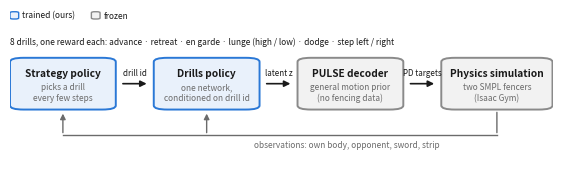

Recreate this plot in Python.
# Paper figure: method overview (strategy -> drills policy -> frozen motion prior -> simulator).
#   python phc/paper/method_diagram.py   ->  output/paper/figures/method.{pdf,png}
import os

import matplotlib
matplotlib.use("Agg")
import matplotlib.pyplot as plt
from matplotlib.patches import FancyBboxPatch, FancyArrowPatch

INK, MUTED = "#1a1a1a", "#6b6b6b"
TRAINED, TRAINED_FILL = "#2a78d6", "#e9f1fb"     # learned by us
FROZEN, FROZEN_FILL = "#8a8a8a", "#f2f2f2"       # pretrained / fixed

BOXES = {  # name: (x, y, w, h, title, subtitle, kind)
    "strategy": (0.000, 0.38, 0.195, 0.32, "Strategy policy", "picks a drill\nevery few steps", "trained"),
    "drills": (0.265, 0.38, 0.195, 0.32, "Drills policy", "one network,\nconditioned on drill id", "trained"),
    "prior": (0.530, 0.38, 0.195, 0.32, "PULSE decoder", "general motion prior\n(no fencing data)", "frozen"),
    "sim": (0.795, 0.38, 0.205, 0.32, "Physics simulation", "two SMPL fencers\n(Isaac Gym)", "frozen"),
}
ARROWS = [("strategy", "drills", "drill id"), ("drills", "prior", "latent z"), ("prior", "sim", "PD targets")]
DRILLS = "advance · retreat · en garde · lunge (high / low) · dodge · step left / right"


def main():
    fig, ax = plt.subplots(figsize=(7.0, 2.1))
    ax.set_xlim(0, 1)
    ax.set_ylim(0, 1)
    ax.axis("off")
    for x, y, w, h, title, sub, kind in BOXES.values():
        edge, fill = (TRAINED, TRAINED_FILL) if kind == "trained" else (FROZEN, FROZEN_FILL)
        ax.add_patch(FancyBboxPatch((x, y), w, h, boxstyle="round,pad=0.0,rounding_size=0.025",
                                    linewidth=1.4, edgecolor=edge, facecolor=fill))
        ax.text(x + w / 2, y + h * 0.70, title, ha="center", va="center", fontsize=7.3, color=INK, weight="bold")
        ax.text(x + w / 2, y + h * 0.33, sub, ha="center", va="center", fontsize=6.0, color=MUTED, linespacing=1.3)
    for a, b, lab in ARROWS:
        xa, ya, wa, ha = BOXES[a][:4]
        xb = BOXES[b][0]
        yc = ya + ha / 2
        ax.add_patch(FancyArrowPatch((xa + wa + 0.008, yc), (xb - 0.008, yc), arrowstyle="-|>", mutation_scale=9,
                                     linewidth=1.2, color=INK))
        ax.text((xa + wa + xb) / 2, yc + 0.04, lab, ha="center", va="bottom", fontsize=5.8, color=INK)
    # observation feedback from the simulator to both policies
    xs, ys, ws, _ = BOXES["sim"][:4]
    y_fb = 0.22
    ax.add_patch(FancyArrowPatch((xs + ws / 2, 0.38), (xs + ws / 2, y_fb), arrowstyle="-", linewidth=1.0, color=MUTED))
    for k in ("strategy", "drills"):
        x, y, w, _ = BOXES[k][:4]
        ax.add_patch(FancyArrowPatch((x + w / 2, y_fb), (x + w / 2, 0.38 - 0.008), arrowstyle="-|>", mutation_scale=8,
                                     linewidth=1.0, color=MUTED))
    ax.plot([BOXES["strategy"][0] + BOXES["strategy"][2] / 2, xs + ws / 2], [y_fb, y_fb], color=MUTED, linewidth=1.0)
    ax.text(0.62, y_fb - 0.03, "observations: own body, opponent, sword, strip", ha="center", va="top", fontsize=6.0, color=MUTED)
    # drill library + legend
    x, y, w, h = BOXES["drills"][:4]
    ax.text(0.0, y + h + 0.07, "8 drills, one reward each: " + DRILLS, ha="left", va="bottom", fontsize=6.0, color=INK)
    for i, (lab, edge, fill) in enumerate([("trained (ours)", TRAINED, TRAINED_FILL), ("frozen", FROZEN, FROZEN_FILL)]):
        lx = 0.0 + i * 0.15
        ax.add_patch(FancyBboxPatch((lx, 0.94), 0.016, 0.045, boxstyle="round,pad=0,rounding_size=0.006",
                                    linewidth=1.0, edgecolor=edge, facecolor=fill))
        ax.text(lx + 0.022, 0.962, lab, va="center", fontsize=6.0, color=INK)
    os.makedirs("output/paper/figures", exist_ok=True)
    for ext in ("pdf", "png"):
        fig.savefig(f"output/paper/figures/method.{ext}", bbox_inches="tight", dpi=300)
    print("[diagram] output/paper/figures/method.pdf/.png")


if __name__ == "__main__":
    main()
